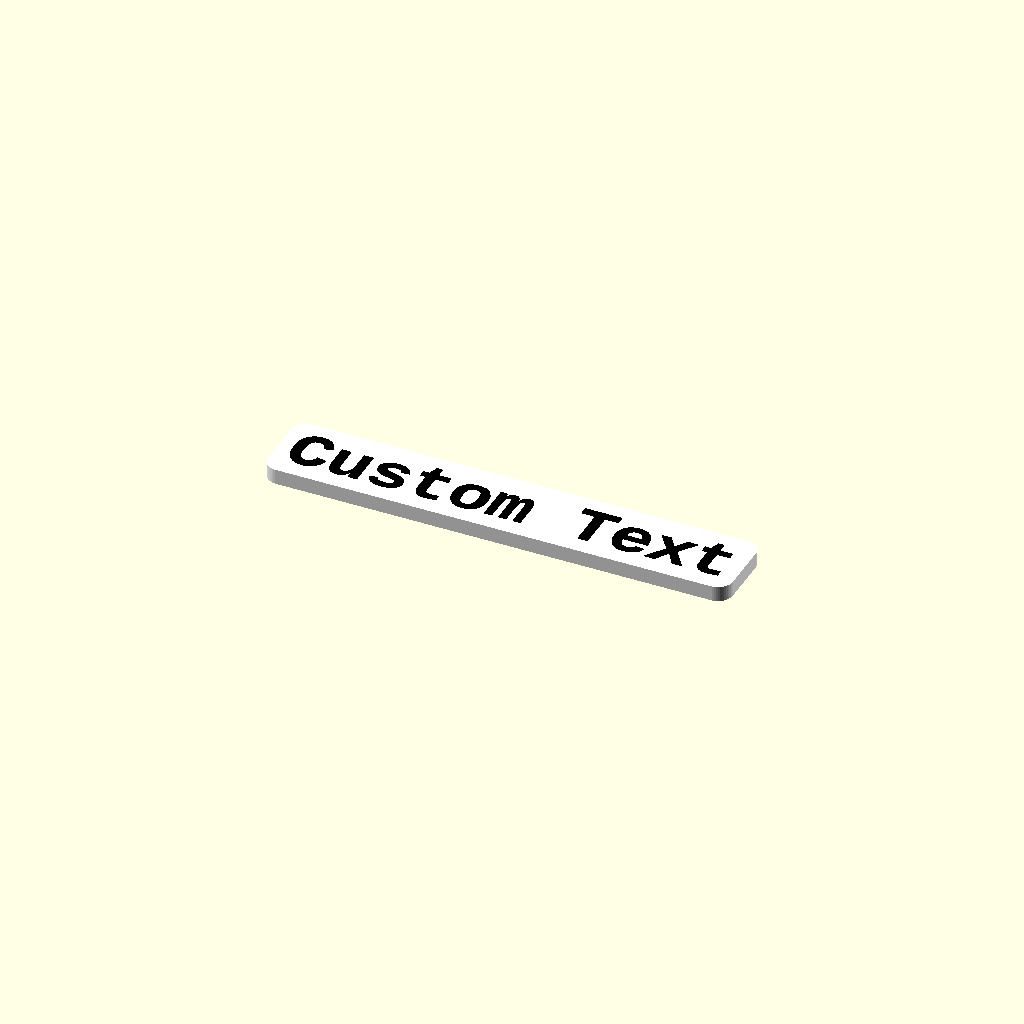
Cell 1: rendered with the file's own defaults.
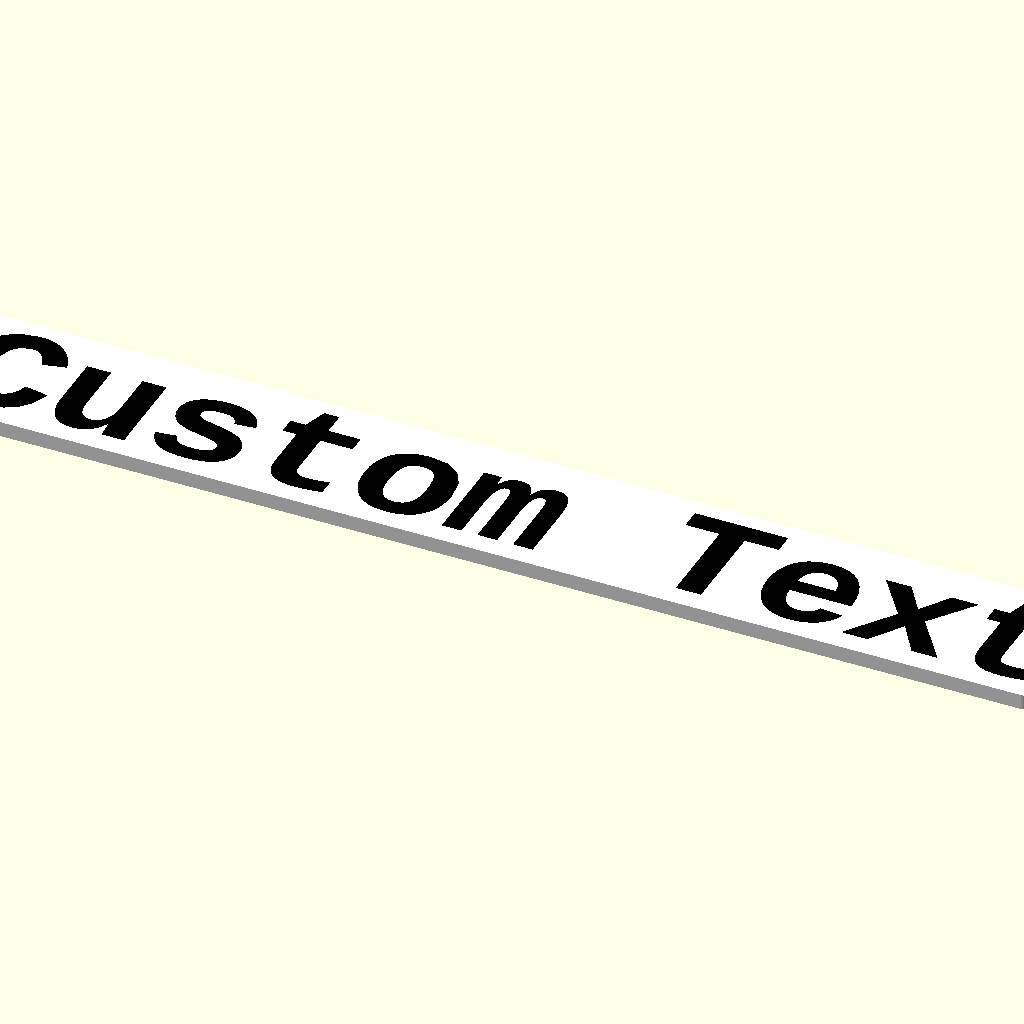
Cell 2: the same model with text_size = 25.
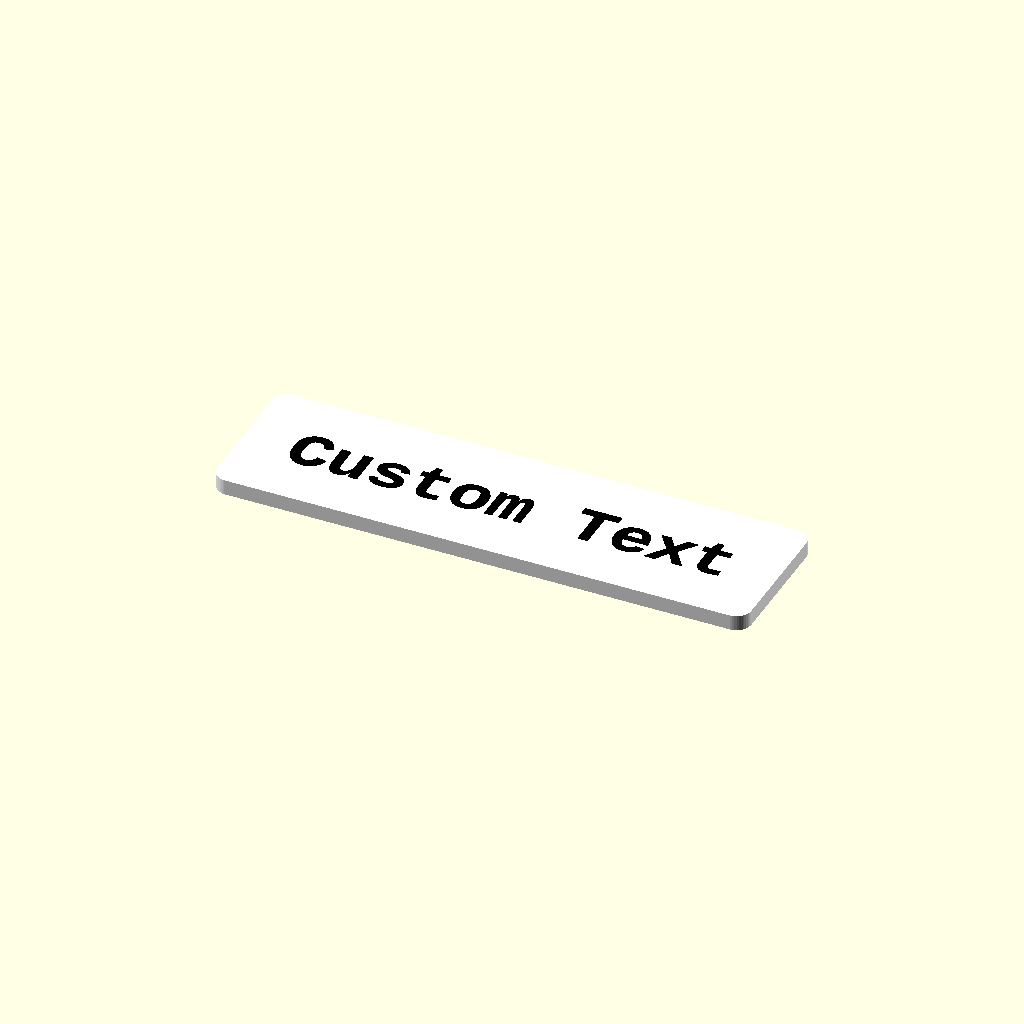
Cell 3 — margin set to 10, the other parameters unchanged.
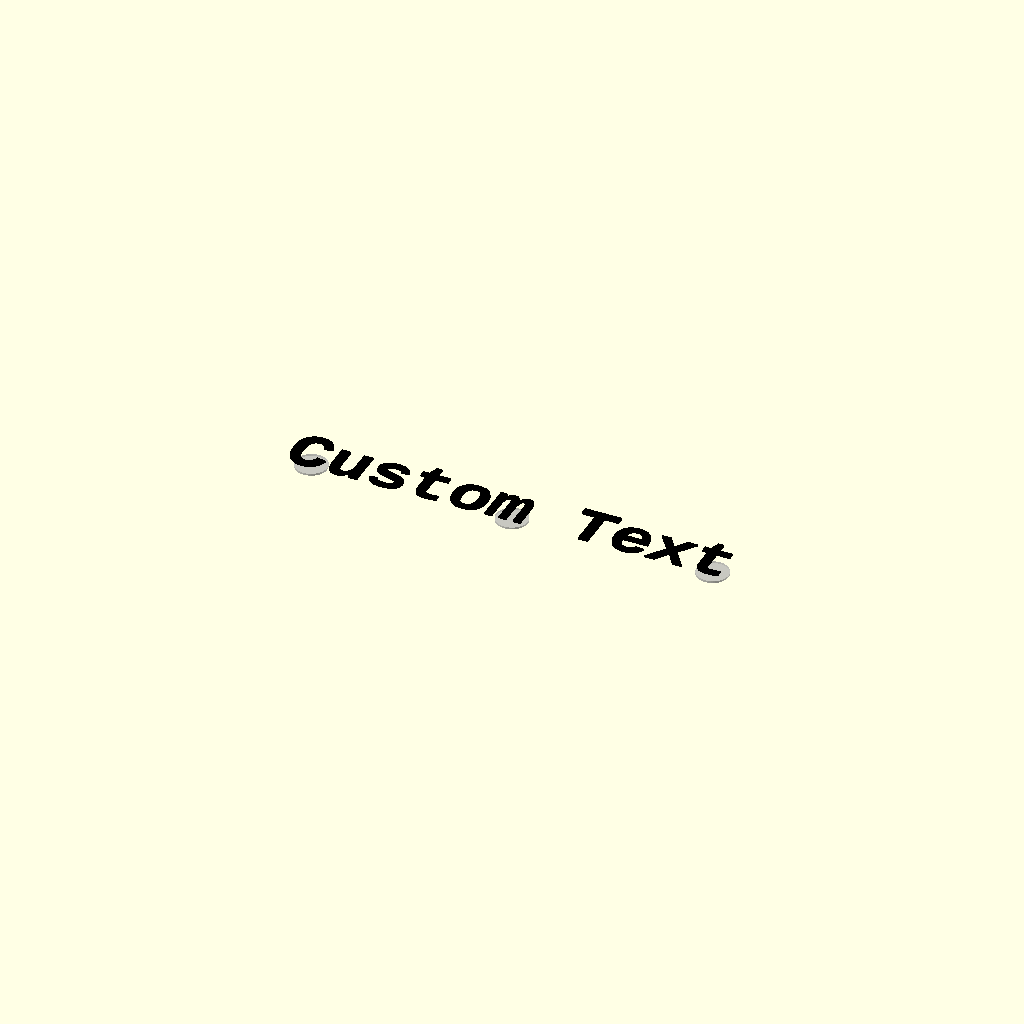
Cell 4 — tag_radius set to 0, the other parameters unchanged.
One fixed orthographic camera (rotation 55°, 0°, 25°; colour scheme Cornfield) for every cell.
Source of the model, magnet-tag.scad:
/*
    Magnet-Tag Generator
    ------------------------
    https://github.com/nirastich/magnet-tag
 
    by Christian Leroch
    www.Leroch.net
    
    License: Creative Commons Attribution-NonCommercial 4.0 International (CC BY-NC 4.0)
    https://creativecommons.org/licenses/by-nc/4.0/
 
    You may remix, adapt, and build upon this work non-commercially, as long as you credit the original creator.
*/

// preview[view:south, tilt:top]

/* [Tag] */

// Text
input = "Custom Text";
// Bold text
bold = true; // [true, false]
// Height of the text (mm)
text_size = 10; // [0.1:0.1:25]
// Cut text into tag instead of extruding out
text_invert = false; // [true, false]
// Text depth (mm)
text_depth = 0.4; // [0.1:0.1:3]
// Margin (mm)
margin = 3; // [0:0.1:10]
// Radius of tag corners (mm)
tag_radius = 3; // [0:0.1:5]
// Magnet diameter (mm)
magnet_diameter = 6; // [1:0.5:20]
// Magnet height (mm)
magnet_height = 2; // [1:0.1:10]
// Magnet tolerance (mm)
magnet_tolerance = 0.4; // [0:0.05:1]

/* [Advanced] */

// Thickness under magnet (mm)
magnet_under = 0.4; // [0:0.1:5]
// Thickness above magnet (mm)
magnet_above = 0.6; // [0:0.1:5]
// Font width factor (calibrate to font)
font_factor = 0.8;
// Max spacing between magnet holes (mm)
magnet_max_spacing = 30;

// Tag color
tag_color = "white";
// Text color
text_color = "black";

/* [Hidden] */

font = bold
    ? "Liberation Mono:style=Bold"
    : "Liberation Mono:style=Regular";

function text_width(str, size = 10, factor = 0.6) =
    len(str) * size * factor;

magnet_height_tol = magnet_height + 0.1;
magnet_diameter_tol = magnet_diameter + magnet_tolerance;

tag_width  = text_width(input, text_size, font_factor) + margin * 2;
tag_height = text_size + margin * 2;
tag_depth  = text_invert ? magnet_height_tol + magnet_under + magnet_above + text_depth : magnet_height_tol + magnet_under + magnet_above;

eps = 0.01;

nametag();

module nametag() {
    if (text_invert) {
        difference() {
            base_tag();
            translate([0, 0, tag_depth / 2 - text_depth / 2 + eps])
                text_extrude(text_depth + eps * 2);
        }
    } else {
        base_tag();
        color(text_color)
            translate([0, 0, tag_depth / 2])
                text_extrude(text_depth);
    }
}

module text_extrude(depth) {
    linear_extrude(depth, center = true)
        text(input,
             size   = text_size,
             halign = "center",
             valign = "center",
             font   = font);
}

module base_tag() {
    difference() {
        color(tag_color)
            rounded_box(tag_width, tag_height, tag_depth, tag_radius);
        magnet_holes();
    }
}

module rounded_box(w, h, d, r) {
    hull() {
        for (x = [-(w/2 - r), w/2 - r],
             y = [-(h/2 - r), h/2 - r])
            translate([x, y, 0])
                cylinder(d, r, r, center = true, $fn = 50);
    }
}

module magnet_holes() {
    min_spacing = magnet_diameter_tol;
    usable_width = tag_width - magnet_diameter_tol * 2;

    total_needed = max(1, floor(usable_width / magnet_max_spacing) + 1);
    total_fits = max(1, floor(usable_width / min_spacing) + 1);

    total = min(total_needed, total_fits);

    if (total <= 1) {
        magnet_hole();
    } else {
        spacing = usable_width / (total - 1);
        for (i = [0 : total - 1])
            translate([i * spacing - usable_width / 2, 0, 0])
                magnet_hole();
    }
}

module magnet_hole() {
    translate([0, 0, (magnet_height_tol) / 2 - tag_depth / 2 + magnet_under])
        cylinder(magnet_height_tol, d = magnet_diameter_tol, center = true, $fn = 50);
    // Visual indicator for magnets
    %translate([0, 0, magnet_under / 2 - tag_depth / 2 - eps])
        cylinder(magnet_under, d = magnet_diameter_tol, center = true, $fn = 50);
}
Parameter table extracted from the source (name, type, default, range or options):
input: string, default "Custom Text"
bold: bool, default true
text_size: number, default 10, range 0.1 to 25, step 0.1
text_invert: bool, default false
text_depth: number, default 0.4, range 0.1 to 3, step 0.1
margin: number, default 3, range 0 to 10, step 0.1
tag_radius: number, default 3, range 0 to 5, step 0.1
magnet_diameter: number, default 6, range 1 to 20, step 0.5
magnet_height: number, default 2, range 1 to 10, step 0.1
magnet_tolerance: number, default 0.4, range 0 to 1, step 0.05
magnet_under: number, default 0.4, range 0 to 5, step 0.1
magnet_above: number, default 0.6, range 0 to 5, step 0.1
font_factor: number, default 0.8
magnet_max_spacing: number, default 30
tag_color: string, default "white"
text_color: string, default "black"
